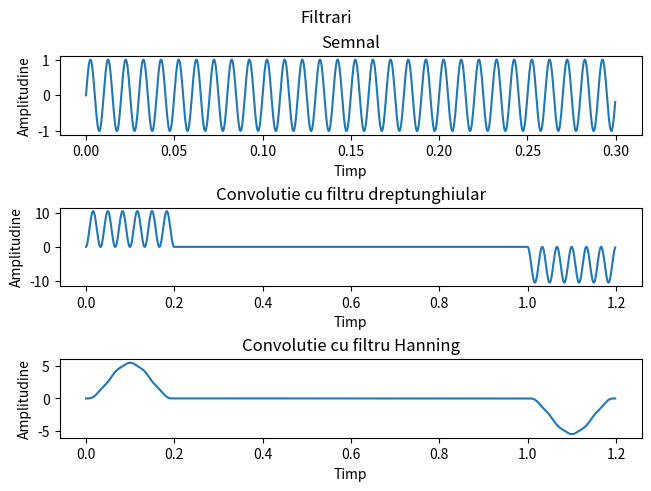

The matplotlib source for this figure:
# Ilie Dumitru

import numpy as np
import matplotlib.pyplot as plt

def dreptunghiular(Nw):
	return np.ones(Nw)

def Hanning(Nw):
	return 0.5-0.5*np.cos(2*np.pi/Nw*np.arange(Nw))

def sinusoida(A, frcv, phi, samples):
	return A*np.sin(phi+2*np.pi*frcv*samples)

# [start, end)
def linspace(start, end, cnt):
	return start+(end-start)*np.arange(cnt)/cnt

def main():
	samples=linspace(0, 0.3, 1000)
	s=sinusoida(1, 100, 0, samples)

	fig, axs=plt.subplots(3, layout="constrained")

	axs[0].plot(samples, s)
	axs[0].set_xlabel("Timp")
	axs[0].set_ylabel("Amplitudine")
	axs[0].set_title("Semnal")

	filt1=np.convolve(s, dreptunghiular(200))
	axs[1].plot(np.arange(filt1.shape[0])/samples.shape[0], filt1)
	axs[1].set_xlabel("Timp")
	axs[1].set_ylabel("Amplitudine")
	axs[1].set_title("Convolutie cu filtru dreptunghiular")

	filt2=np.convolve(s, Hanning(200))
	axs[2].plot(np.arange(filt2.shape[0])/samples.shape[0], filt2)
	axs[2].set_xlabel("Timp")
	axs[2].set_ylabel("Amplitudine")
	axs[2].set_title("Convolutie cu filtru Hanning")

	plt.suptitle("Filtrari")
	plt.savefig("Plot_ex_3.pdf")
	fig.clf()

if __name__=="__main__":
	main()
